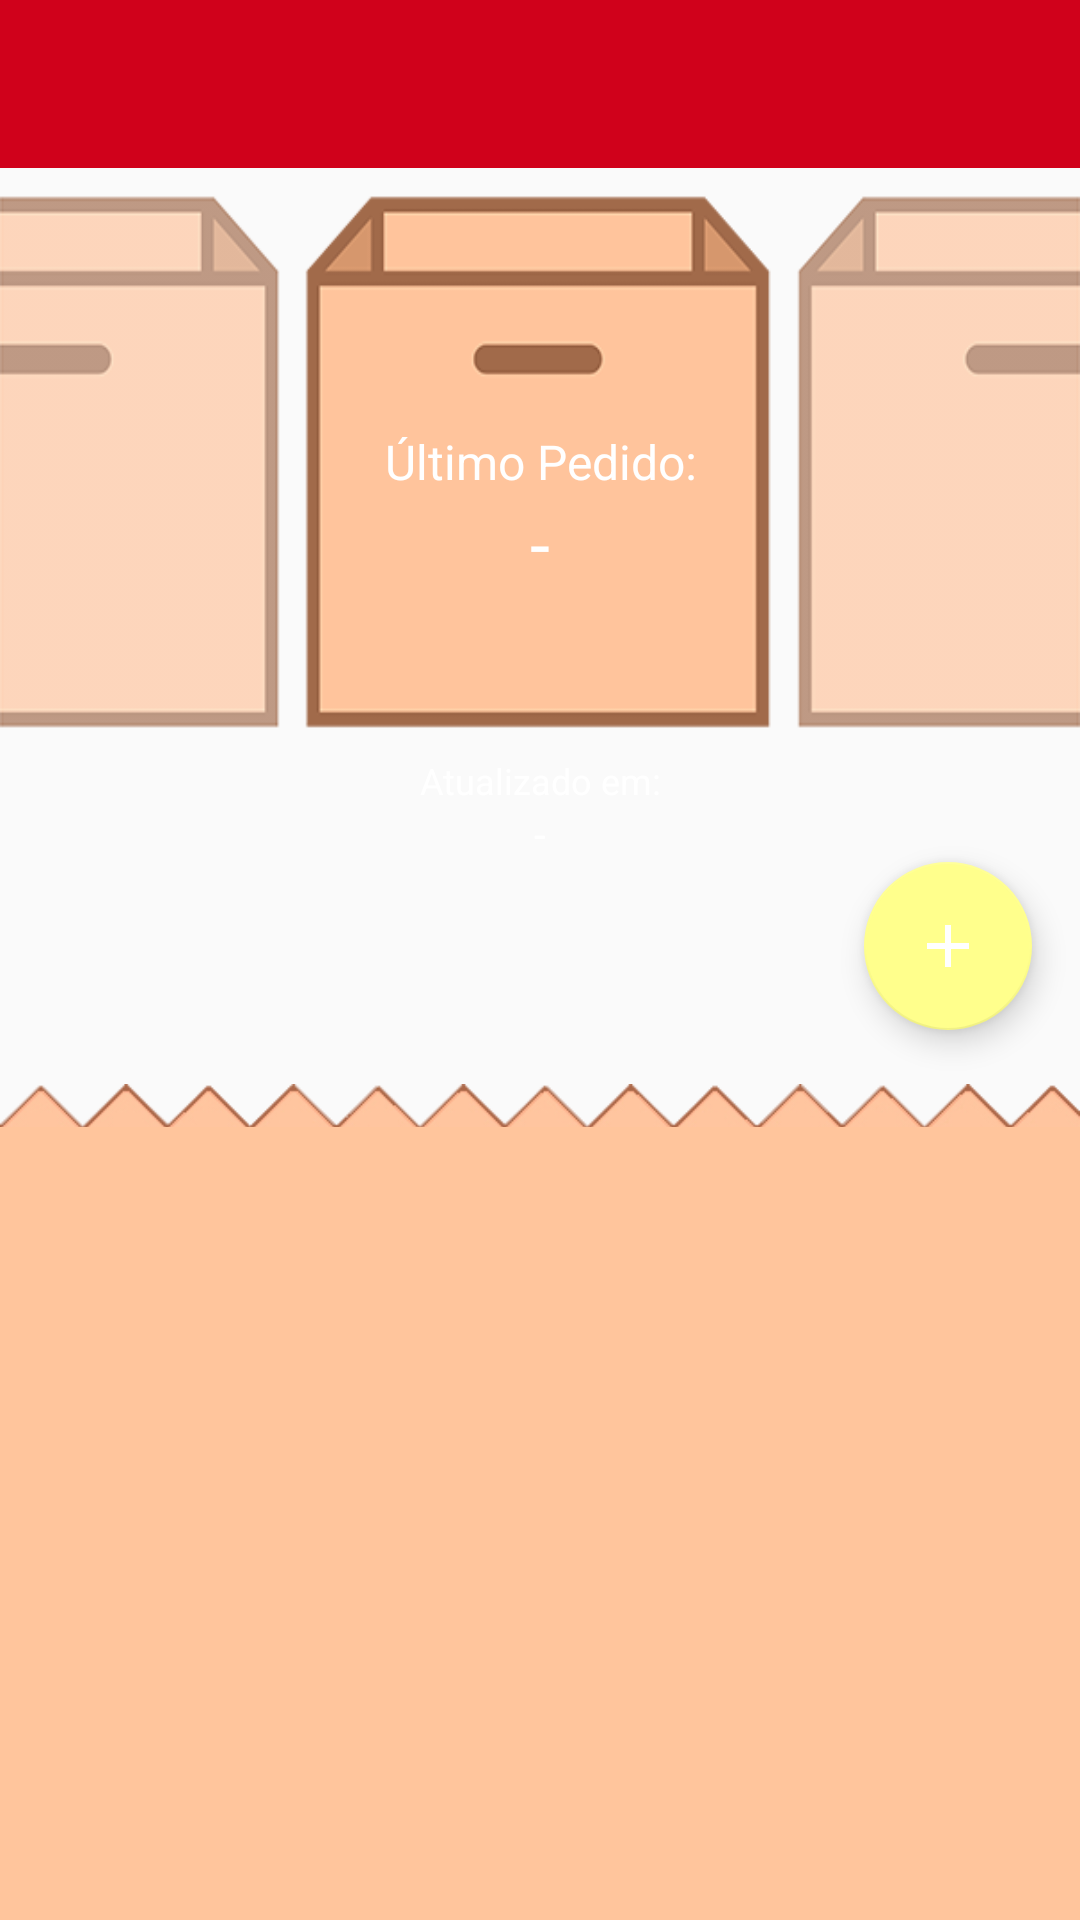

Here is an Android app screen rendered from its layout file. Give the layout XML and the strings, colors and styles it references.
<!-- AndroidManifest.xml: application theme AppTheme -->
<!-- res/layout/activity_lojinha.xml -->
<?xml version="1.0" encoding="utf-8"?>
<android.support.constraint.ConstraintLayout
    xmlns:android="http://schemas.android.com/apk/res/android"
    xmlns:app="http://schemas.android.com/apk/res-auto"
    xmlns:tools="http://schemas.android.com/tools"
    android:id="@+id/rootLayout"
    android:layout_width="match_parent"
    android:layout_height="match_parent"
    android:background="@color/lojinha_background">

    <android.support.v7.widget.Toolbar
        android:id="@+id/my_toolbar"
        layout_editor_absoluteY="0dp"
        android:layout_width="0dp"
        android:layout_height="56dp"
        android:background="?attr/colorPrimary"
        android:theme="@style/ThemeOverlay.AppCompat.ActionBar"
        app:layout_constraintLeft_toLeftOf="parent"
        app:layout_constraintRight_toRightOf="parent"
        app:popupTheme="@style/ThemeOverlay.AppCompat.Light"/>

    <LinearLayout
        android:layout_width="match_parent"
        android:layout_height="0dp"
        android:orientation="vertical"
        app:layout_constraintBottom_toBottomOf="parent"
        app:layout_constraintTop_toBottomOf="@id/my_toolbar">

        <FrameLayout
            android:layout_width="match_parent"
            android:layout_height="0dp"
            android:layout_weight="0.7">

            <ImageView
                android:id="@+id/boxesImage"
                android:layout_width="match_parent"
                android:layout_height="wrap_content"
                android:scaleType="fitXY"
                app:srcCompat="@drawable/empty_box"/>

            <LinearLayout
                android:layout_width="match_parent"
                android:layout_height="match_parent"
                android:gravity="center"
                android:orientation="vertical"
                android:paddingTop="32dp">

                <TextView
                    android:layout_width="match_parent"
                    android:layout_height="wrap_content"
                    android:gravity="center"
                    android:text="@string/last_number"
                    android:textColor="@color/white"
                    android:textSize="16sp"
                    />

                <TextView
                    android:id="@+id/last_order"
                    style="SF"
                    android:layout_width="match_parent"
                    android:layout_height="wrap_content"
                    android:gravity="center"
                    android:text="-"
                    android:textColor="@color/white"
                    android:textSize="24sp"
                    />
            </LinearLayout>

        </FrameLayout>

        <LinearLayout
            android:layout_width="match_parent"
            android:layout_height="wrap_content"
            android:layout_gravity="bottom"
            android:orientation="vertical"

            >

            <TextView
                android:layout_width="match_parent"
                android:layout_height="wrap_content"
                android:gravity="center"
                android:text="@string/updated_at"
                android:textColor="@color/white"
                android:textSize="12sp"
                />

            <TextView
                android:id="@+id/order_date"
                android:layout_width="match_parent"
                android:layout_height="wrap_content"
                android:gravity="center"
                android:text="-"
                android:textColor="@color/white"
                android:textSize="14sp"
                />

            <android.support.design.widget.FloatingActionButton
                android:id="@+id/floatingActionButton"
                android:layout_width="wrap_content"
                android:layout_height="wrap_content"
                android:layout_marginBottom="16dp"
                android:layout_marginEnd="16dp"
                android:background="?attr/selectableItemBackground"
                android:src="@drawable/plus_icon"
                app:backgroundTint="@color/colorAccent"
                android:layout_gravity="end"

                />


        </LinearLayout>

        <RelativeLayout
            android:layout_width="match_parent"
            android:layout_height="0dp"
            android:layout_weight="1">


            <ImageView
                android:id="@+id/header"
                android:layout_width="match_parent"
                android:layout_height="20dp"
                android:src="@drawable/knockknock"
                />

            <android.support.v7.widget.RecyclerView
                android:id="@+id/list"
                android:layout_width="match_parent"
                android:layout_height="match_parent"
                android:layout_below="@+id/header"
                android:layout_marginTop="-4dp"
                android:background="#ffc59c"
                tools:listitem="@layout/pedido_item"/>

            <TextView
                android:id="@+id/emptyState"
                android:layout_width="wrap_content"
                android:layout_height="wrap_content"
                android:layout_centerInParent="true"
                android:gravity="center_horizontal"
                android:textSize="@dimen/font_large"
                style="@style/TextAppearance.SFBold"
                android:textColor="#3a3a3a"
                android:layout_margin="@dimen/spacing_large"
                android:visibility="invisible"
                android:text="Adicione seu número de pedido para acompanhar o status. Clique no '+' para adicionar"
                />


        </RelativeLayout>
    </LinearLayout>
</android.support.constraint.ConstraintLayout>
<!-- res/layout/pedido_item.xml (included above) -->
<?xml version="1.0" encoding="utf-8"?>
<RelativeLayout xmlns:android="http://schemas.android.com/apk/res/android"
                xmlns:tools="http://schemas.android.com/tools"
                android:layout_width="match_parent"
                android:layout_height="wrap_content"
                android:orientation="vertical">

    <TextView
        android:id="@+id/number_label"
        android:layout_width="wrap_content"
        android:layout_height="wrap_content"
        android:layout_marginStart="@dimen/spacing_large"
        android:layout_marginTop="@dimen/spacing_normal"
        android:fontFamily="sans-serif-medium"
        android:textSize="15sp"
        android:text="@string/number_of_item"
        android:textStyle="bold"
        />

    <TextView
        android:id="@+id/number"
        android:layout_width="wrap_content"
        android:layout_height="wrap_content"
        android:layout_alignStart="@+id/number_label"
        android:layout_below="@+id/number_label"
        tools:text="14"
        />

    <ImageView
        android:id="@+id/image_status"
        android:layout_width="30dp"
        android:layout_height="30dp"
        android:layout_alignBottom="@+id/number"
        android:layout_alignParentEnd="true"
        android:layout_centerVertical="true"
        android:layout_marginEnd="@dimen/spacing_large"
        android:background="@android:drawable/presence_offline"/>

    <TextView
        android:id="@+id/textLabel"
        android:layout_width="wrap_content"
        android:layout_height="wrap_content"
        android:layout_alignParentEnd="true"
        android:layout_below="@+id/number"
        android:layout_marginEnd="@dimen/spacing_large"
        android:text="@string/available_for_retrieve"
        />

    <View
        android:layout_width="match_parent"
        android:layout_height="1dp"
        android:layout_below="@+id/textLabel"
        android:background="@color/lightwhite"
        android:layout_marginTop="@dimen/spacing_small"
        />



</RelativeLayout>
<!-- resources referenced by this layout -->
<resources>
  <color name="colorAccent">#FFFF8C</color>
  <color name="lightwhite">#70ffffff</color>
  <color name="white">#ffffff</color>
  <dimen name="font_large">16sp</dimen>
  <dimen name="spacing_large">32dp</dimen>
  <dimen name="spacing_normal">16dp</dimen>
  <dimen name="spacing_small">8dp</dimen>
  <!-- drawable empty_box: png bitmap (drawable, 9443 bytes) -->
  <!-- drawable knockknock: jpg bitmap (drawable, 17631 bytes) -->
  <!-- drawable plus_icon (drawable) -->
  <vector xmlns:android="http://schemas.android.com/apk/res/android"
          android:height="24dp"
          android:width="24dp"
          android:viewportWidth="24"
          android:viewportHeight="24">
      <path android:fillColor="#fff" android:pathData="M19,13H13V19H11V13H5V11H11V5H13V11H19V13Z" />
  </vector>
  <string name="available_for_retrieve">Disponível para retirada</string>
  <string name="last_number">Último Pedido:</string>
  <string name="number_of_item">Número do order:</string>
  <string name="updated_at">Atualizado em:</string>
  <style name="AppTheme" parent="Theme.AppCompat.Light.NoActionBar">
          
          <item name="colorPrimary">@color/colorPrimary</item>
          <item name="colorPrimaryDark">@color/colorPrimaryDark</item>
          <item name="colorAccent">@color/colorAccent</item>
          <item name="android:textColorPrimary">@android:color/white</item>
      </style>
  <color name="colorPrimary">@color/red</color>
  <color name="colorPrimaryDark">@color/darkred</color>
  <color name="red">#D0011B</color>
  <color name="darkred">#A60000</color>
</resources>
